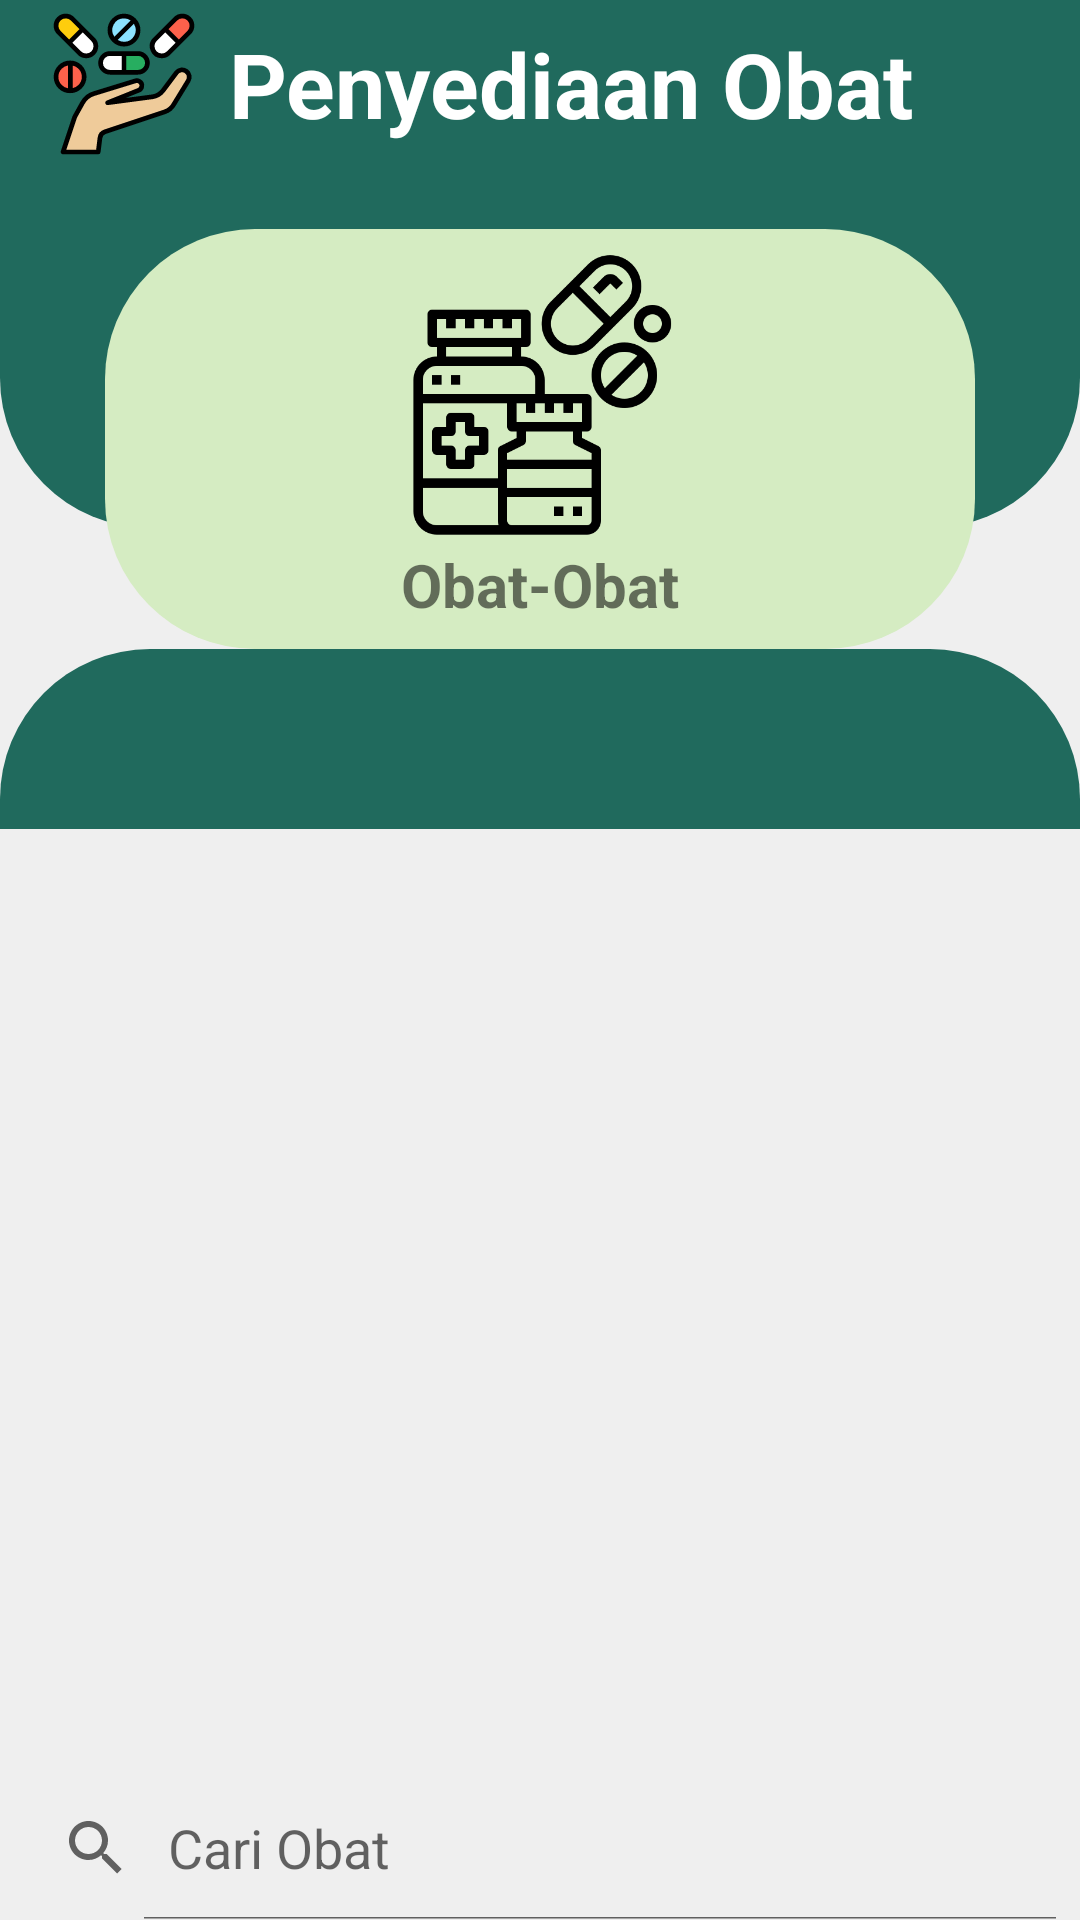

The Android layout XML behind this screen, and the referenced resources:
<!-- AndroidManifest.xml: application theme Theme.PenyediaanObat -->
<!-- res/layout/activity_obat.xml -->
<?xml version="1.0" encoding="utf-8"?>
<LinearLayout xmlns:android="http://schemas.android.com/apk/res/android"
    xmlns:app="http://schemas.android.com/apk/res-auto"
    xmlns:tools="http://schemas.android.com/tools"
    android:layout_width="match_parent"
    android:layout_height="match_parent"
    android:orientation="vertical"
    android:background="#EFEFEF"
    tools:context=".ActivityObat">
    
    <androidx.appcompat.widget.Toolbar
        android:layout_width="match_parent"
        android:layout_height="wrap_content"
        android:background="@color/colorPrimary"
        android:orientation="horizontal">
        <LinearLayout
            android:layout_width="wrap_content"
            android:layout_height="match_parent"
            android:orientation="horizontal">
            <ImageView
                android:layout_width="70dp"
                android:layout_height="50dp"
                android:layout_gravity="center_vertical"
                android:layout_marginLeft="-10dp"
                android:forceDarkAllowed="false"
                android:src="@drawable/ic_penyediaan"></ImageView>
            <TextView
                android:layout_width="match_parent"
                android:layout_height="wrap_content"
                android:layout_gravity="center_vertical"
                android:text="Penyediaan Obat"
                android:textColor="@color/putih"
                android:textSize="30dp"
                android:textStyle="bold"></TextView>
        </LinearLayout>
    </androidx.appcompat.widget.Toolbar>
    
    <LinearLayout
        android:layout_width="match_parent"
        android:layout_height="120dp"
        android:background="@drawable/header" >

    </LinearLayout>
    
    <LinearLayout
        android:layout_width="match_parent"
        android:layout_height="140dp"
        android:layout_marginLeft="35dp"
        android:layout_marginTop="-100dp"
        android:layout_marginRight="35dp"
        android:orientation="vertical"
        android:background="@drawable/menu"
        android:padding="5dp">
        <ImageView
            android:layout_gravity="center"
            android:layout_width="match_parent"
            android:layout_height="100dp"
            android:src="@drawable/obat"/>
        <TextView
            android:layout_width="match_parent"
            android:layout_height="wrap_content"
            android:text="Obat-Obat"
            android:textStyle="bold"
            android:textAlignment="center"
            android:textSize="20dp" />
    </LinearLayout>
    
    <LinearLayout
        android:layout_width="match_parent"
        android:layout_height="wrap_content"
        android:background="@drawable/bgberita"
        android:orientation="vertical"
        android:padding="30dp">
    </LinearLayout>
    
    <androidx.recyclerview.widget.RecyclerView
        android:id="@+id/rvObat"
        android:layout_width="match_parent"
        android:layout_height="match_parent"
        android:layout_weight="1"/>
    <SearchView
        android:id="@+id/ocari"
        android:layout_width="match_parent"
        android:layout_height="wrap_content"
        android:queryHint="Cari Obat"
        android:iconifiedByDefault="false" />
</LinearLayout>
<!-- resources referenced by this layout -->
<resources>
  <color name="colorPrimary">#206a5d</color>
  <color name="putih">#FFFFFF</color>
  <!-- drawable bgberita (drawable) -->
  <?xml version="1.0" encoding="utf-8"?>
  <shape android:shape="rectangle" xmlns:android="http://schemas.android.com/apk/res/android">
      <solid android:color="@color/colorPrimary"></solid>
      <corners android:topLeftRadius="50dp" android:topRightRadius="50dp"></corners>
  </shape>
  <!-- drawable header (drawable) -->
  <?xml version="1.0" encoding="utf-8"?>
  <shape android:shape="rectangle" xmlns:android="http://schemas.android.com/apk/res/android">
      <solid android:color="@color/colorPrimary"></solid>
      <corners android:bottomLeftRadius="50dp" android:bottomRightRadius="50dp"></corners>
  </shape>
  <!-- drawable ic_penyediaan: vector/xml drawable (drawable, 4531 chars, omitted) -->
  <!-- drawable menu (drawable) -->
  <?xml version="1.0" encoding="utf-8"?>
  <shape android:shape="rectangle" xmlns:android="http://schemas.android.com/apk/res/android">
      <solid android:color="#d5ecc2"></solid>
      <corners android:radius="50dp"></corners>
  </shape>
  <!-- drawable obat: png bitmap (drawable, 13486 bytes) -->
  <style name="Theme.PenyediaanObat" parent="Theme.AppCompat.Light.NoActionBar">
          
          <item name="colorPrimary">@color/colorPrimary</item>
          <item name="colorPrimaryDark">@color/colorPrimaryDark</item>
          <item name="colorAccent">@color/colorAccent</item>
      </style>
  <color name="colorPrimaryDark">#206a5d</color>
  <color name="colorAccent">#81b214</color>
</resources>
